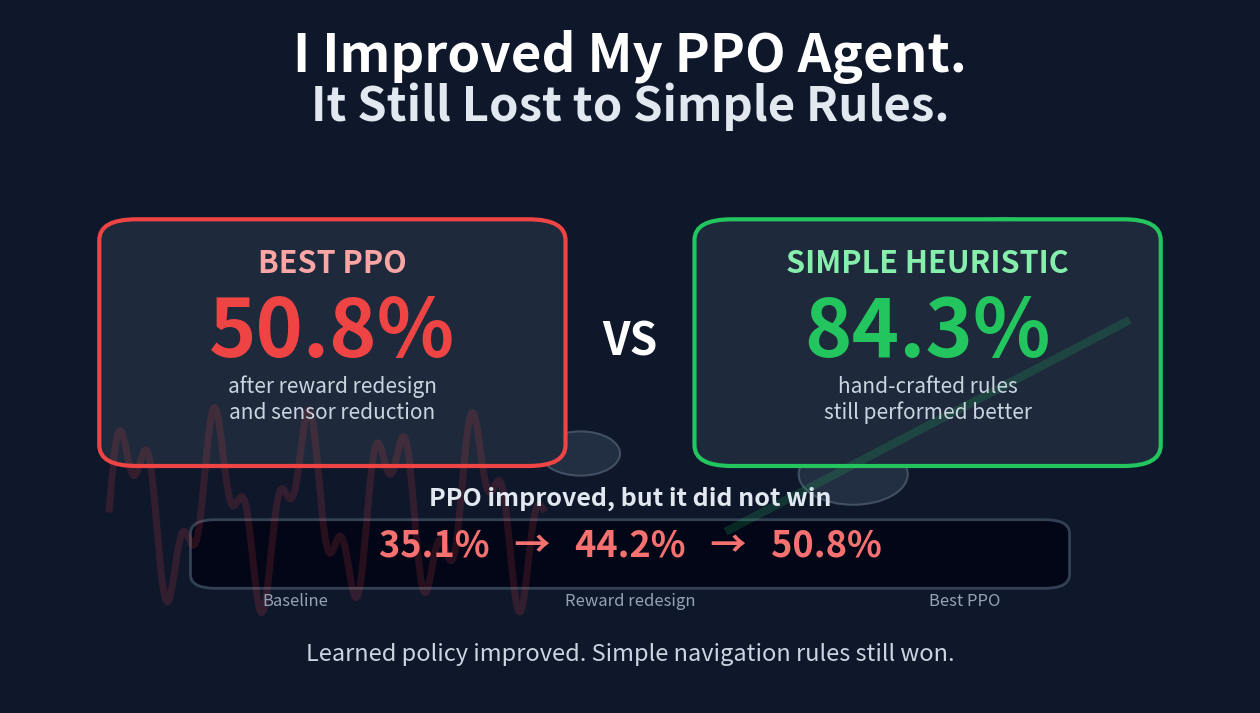

Reproduce this figure in Python.
import matplotlib.pyplot as plt
from matplotlib.patches import FancyBboxPatch, Circle
import numpy as np

# ============================================================
# Data
# ============================================================

baseline = 35.1
reward_redesign = 44.2
best_ppo = 50.8
heuristic = 84.3

output_file = "medium_cover_strong_story_graphic.png"

# ============================================================
# Canvas
# ============================================================

fig, ax = plt.subplots(figsize=(16, 9))
fig.patch.set_facecolor("#0f172a")
ax.set_facecolor("#0f172a")
ax.set_xlim(0, 100)
ax.set_ylim(0, 100)
ax.axis("off")

# ============================================================
# Subtle background trajectory lines
# ============================================================

t = np.linspace(0, 1, 300)

# PPO messy path
x = 8 + 35 * t
y = 28 + 10 * np.sin(10 * np.pi * t) + 5 * np.sin(27 * np.pi * t)
ax.plot(x, y, color="#ef4444", alpha=0.16, linewidth=5)

# Heuristic clean path
x2 = 58 + 32 * t
y2 = 25 + 30 * t
ax.plot(x2, y2, color="#22c55e", alpha=0.18, linewidth=6)

# Decorative obstacle dots
obstacles = [
    (18, 65, 3.8),
    (31, 52, 5.2),
    (68, 33, 4.4),
    (80, 65, 5.0),
    (46, 36, 3.2),
]

for ox, oy, r in obstacles:
    ax.add_patch(
        Circle(
            (ox, oy),
            r,
            facecolor="#334155",
            edgecolor="#64748b",
            linewidth=1.5,
            alpha=0.55
        )
    )

# ============================================================
# Header
# ============================================================

ax.text(
    50,
    91,
    "I Improved My PPO Agent.",
    ha="center",
    fontsize=38,
    fontweight="bold",
    color="white"
)

ax.text(
    50,
    84,
    "It Still Lost to Simple Rules.",
    ha="center",
    fontsize=34,
    fontweight="bold",
    color="#e2e8f0"
)

# ============================================================
# Main comparison cards
# ============================================================

# PPO card
ppo_card = FancyBboxPatch(
    (8, 35),
    36,
    34,
    boxstyle="round,pad=0.8,rounding_size=3",
    facecolor="#1e293b",
    edgecolor="#ef4444",
    linewidth=3
)
ax.add_patch(ppo_card)

ax.text(
    26,
    62,
    "BEST PPO",
    ha="center",
    fontsize=22,
    fontweight="bold",
    color="#fca5a5"
)

ax.text(
    26,
    50,
    f"{best_ppo:.1f}%",
    ha="center",
    fontsize=58,
    fontweight="bold",
    color="#ef4444"
)

ax.text(
    26,
    41,
    "after reward redesign\nand sensor reduction",
    ha="center",
    fontsize=15,
    color="#cbd5e1"
)

# Heuristic card
heur_card = FancyBboxPatch(
    (56, 35),
    36,
    34,
    boxstyle="round,pad=0.8,rounding_size=3",
    facecolor="#1e293b",
    edgecolor="#22c55e",
    linewidth=3
)
ax.add_patch(heur_card)

ax.text(
    74,
    62,
    "SIMPLE HEURISTIC",
    ha="center",
    fontsize=22,
    fontweight="bold",
    color="#86efac"
)

ax.text(
    74,
    50,
    f"{heuristic:.1f}%",
    ha="center",
    fontsize=58,
    fontweight="bold",
    color="#22c55e"
)

ax.text(
    74,
    41,
    "hand-crafted rules\nstill performed better",
    ha="center",
    fontsize=15,
    color="#cbd5e1"
)

# VS marker
ax.text(
    50,
    52,
    "VS",
    ha="center",
    va="center",
    fontsize=32,
    fontweight="bold",
    color="white"
)

# ============================================================
# PPO improvement strip
# ============================================================

strip = FancyBboxPatch(
    (15, 17),
    70,
    9,
    boxstyle="round,pad=0.45,rounding_size=2",
    facecolor="#020617",
    edgecolor="#334155",
    linewidth=2
)
ax.add_patch(strip)

ax.text(
    50,
    28.5,
    "PPO improved, but it did not win",
    ha="center",
    fontsize=18,
    fontweight="bold",
    color="#e2e8f0"
)

ax.text(
    50,
    21.2,
    f"{baseline:.1f}%   →   {reward_redesign:.1f}%   →   {best_ppo:.1f}%",
    ha="center",
    fontsize=26,
    fontweight="bold",
    color="#f87171"
)

ax.text(
    23,
    14,
    "Baseline",
    ha="center",
    fontsize=12,
    color="#94a3b8"
)

ax.text(
    50,
    14,
    "Reward redesign",
    ha="center",
    fontsize=12,
    color="#94a3b8"
)

ax.text(
    77,
    14,
    "Best PPO",
    ha="center",
    fontsize=12,
    color="#94a3b8"
)

# ============================================================
# Footer
# ============================================================

ax.text(
    50,
    6,
    "Learned policy improved. Simple navigation rules still won.",
    ha="center",
    fontsize=17,
    color="#cbd5e1"
)

# ============================================================
# Export
# ============================================================

plt.savefig(
    output_file,
    dpi=300,
    bbox_inches="tight",
    facecolor=fig.get_facecolor()
)

plt.show()
